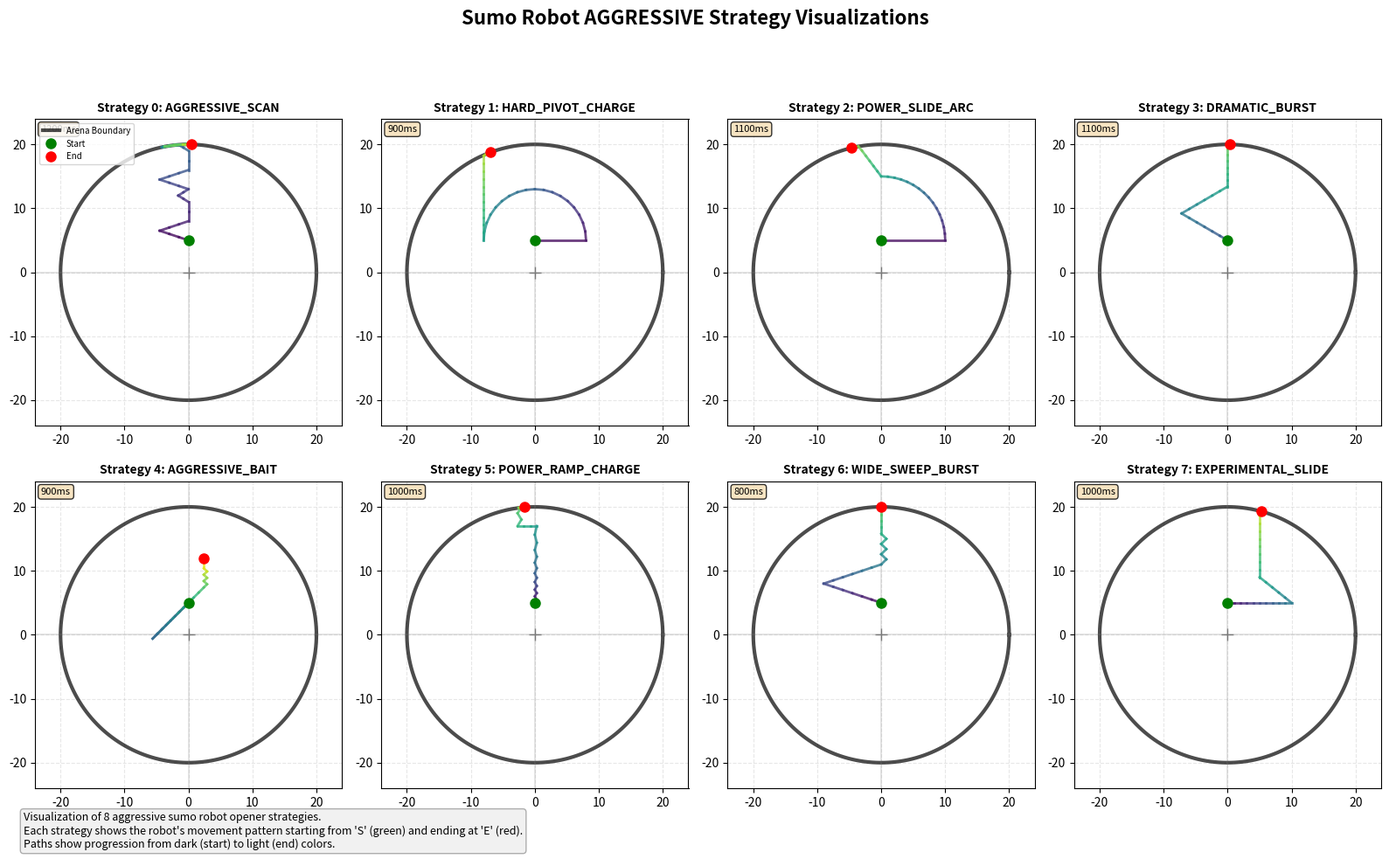

The script that saved this image:
import matplotlib.pyplot as plt
import numpy as np
import math
import argparse
import sys
from typing import List, Tuple

# Configuration
ARENA_RADIUS = 20.0  # Arena radius in coordinate units
START_Y_OFFSET = 5.0  # Starting position offset from center
FIGURE_SIZE = (16, 10)  # Figure size in inches
STRATEGY_NAMES = [
    "AGGRESSIVE_SCAN",
    "HARD_PIVOT_CHARGE", 
    "POWER_SLIDE_ARC",
    "DRAMATIC_BURST",
    "AGGRESSIVE_BAIT",
    "POWER_RAMP_CHARGE",
    "WIDE_SWEEP_BURST",
    "EXPERIMENTAL_SLIDE"
]
STRATEGY_DURATIONS = [
    "1200ms: Oscillation -> Power alignment",
    "900ms: Hard pivot -> Maximum charge -> Alignment",
    "1100ms: Power slide arc -> Straightening -> Alignment",
    "1100ms: Tense hold -> Turns -> Charge -> Alignment",
    "900ms: Reverse bait -> Forward slide -> Straightening -> Alignment",
    "1000ms: Exponential ramp -> Hard correction -> Power charge -> Alignment",
    "800ms: Sweeps -> Weaving burst -> Straight charge",
    "1000ms: Power slide -> Recovery turn -> Maximum charge -> Alignment"
]

def clamp_to_arena(x: float, y: float, max_radius: float = ARENA_RADIUS) -> Tuple[float, float]:
    """Clamp coordinates to stay within circular arena boundary."""
    distance = math.sqrt(x*x + y*y)
    if distance > max_radius:
        scale = max_radius / distance
        return x * scale, y * scale
    return x, y

def create_arena_background(ax, radius: float = ARENA_RADIUS):
    """Create circular arena background on matplotlib axis."""
    # Draw circular boundary
    theta = np.linspace(0, 2 * np.pi, 200)
    x_circle = radius * np.cos(theta)
    y_circle = radius * np.sin(theta)
    ax.plot(x_circle, y_circle, 'k-', linewidth=3, alpha=0.7, label='Arena Boundary')
    
    # Add center marker
    ax.plot(0, 0, 'k+', markersize=10, alpha=0.5)
    
    # Set equal aspect ratio and limits
    ax.set_aspect('equal', 'box')
    ax.set_xlim(-radius * 1.2, radius * 1.2)
    ax.set_ylim(-radius * 1.2, radius * 1.2)
    
    # Add grid
    ax.grid(True, alpha=0.3, linestyle='--')
    ax.axhline(y=0, color='gray', alpha=0.2)
    ax.axvline(x=0, color='gray', alpha=0.2)

def strategy_0_aggressive_scan() -> Tuple[List[float], List[float]]:
    """Strategy 0: AGGRESSIVE_SCAN - Dramatic oscillation scan"""
    x_points, y_points = [0], [START_Y_OFFSET]
    x, y = 0, START_Y_OFFSET
    x, y = clamp_to_arena(x, y)  # Ensure start is within bounds
    
    # Phase 1: Oscillation scan (1000ms) - 5 cycles of 200ms
    for cycle in range(5):
        # Hard left turn (50ms)
        for _ in range(3):
            x -= 1.5
            y += 0.5
            x, y = clamp_to_arena(x, y)
            x_points.append(x)
            y_points.append(y)
        
        # Hard right turn (50ms)
        for _ in range(3):
            x += 1.5
            y += 0.5
            x, y = clamp_to_arena(x, y)
            x_points.append(x)
            y_points.append(y)
        
        # Forward burst (50ms)
        for _ in range(2):
            y += 1.5
            x, y = clamp_to_arena(x, y)
            x_points.append(x)
            y_points.append(y)
        
        # Wide oscillation (50ms)
        for _ in range(2):
            x -= 0.8
            y += 0.5
            x, y = clamp_to_arena(x, y)
            x_points.append(x)
            y_points.append(y)
        for _ in range(2):
            x += 0.8
            y += 0.5
            x, y = clamp_to_arena(x, y)
            x_points.append(x)
            y_points.append(y)
    
    # Phase 2: Power forward alignment (200ms)
    for _ in range(8):
        y += 1
        x, y = clamp_to_arena(x, y)
        x_points.append(x)
        y_points.append(y)
    
    return x_points, y_points

def strategy_1_hard_pivot_charge() -> Tuple[List[float], List[float]]:
    """Strategy 1: HARD_PIVOT_CHARGE - Hard pivot with maximum charge"""
    x_points, y_points = [0], [START_Y_OFFSET]
    x, y = 0, START_Y_OFFSET
    x, y = clamp_to_arena(x, y)  # Ensure start is within bounds
    
    # Phase 1: Hard pivot rotation (500ms) - 180° pivot
    radius = 8
    for angle in range(0, 181, 10):
        rad = math.radians(angle)
        x = radius * math.cos(rad)
        y = START_Y_OFFSET + radius * math.sin(rad)
        x, y = clamp_to_arena(x, y)
        x_points.append(x)
        y_points.append(y)
    
    # Get last point
    x, y = x_points[-1], y_points[-1]
    
    # Phase 2: Maximum power charge (300ms)
    for _ in range(12):
        y += 1.2
        x, y = clamp_to_arena(x, y)
        x_points.append(x)
        y_points.append(y)
    
    # Phase 3: Aggressive alignment (100ms)
    for i in range(4):
        x += 0.3 if i % 2 == 0 else -0.3
        y += 0.5
        x, y = clamp_to_arena(x, y)
        x_points.append(x)
        y_points.append(y)
    
    return x_points, y_points

def strategy_2_power_slide_arc() -> Tuple[List[float], List[float]]:
    """Strategy 2: POWER_SLIDE_ARC - Wide power slide arc"""
    x_points, y_points = [0], [START_Y_OFFSET]
    x, y = 0, START_Y_OFFSET
    x, y = clamp_to_arena(x, y)  # Ensure start is within bounds
    
    # Phase 1: Wide arc with power slide (800ms) - 90° arc
    radius = 10
    for angle in range(0, 91, 6):
        rad = math.radians(angle)
        x = radius * math.cos(rad)
        y = START_Y_OFFSET + radius * math.sin(rad)
        x, y = clamp_to_arena(x, y)
        x_points.append(x)
        y_points.append(y)
    
    # Get last point
    x, y = x_points[-1], y_points[-1]
    
    # Phase 2: Aggressive straightening (250ms)
    for _ in range(10):
        x -= 0.6
        y += 0.8
        x, y = clamp_to_arena(x, y)
        x_points.append(x)
        y_points.append(y)
    
    # Phase 3: Final power alignment (50ms)
    for _ in range(2):
        y += 1
        x, y = clamp_to_arena(x, y)
        x_points.append(x)
        y_points.append(y)
    
    return x_points, y_points

def strategy_3_dramatic_burst() -> Tuple[List[float], List[float]]:
    """Strategy 3: DRAMATIC_BURST - Tense hold with hard turns"""
    x_points, y_points = [0], [START_Y_OFFSET]
    x, y = 0, START_Y_OFFSET
    x, y = clamp_to_arena(x, y)  # Ensure start is within bounds
    
    # Phase 1: Tense hold with vibration (400ms)
    for i in range(8):
        x += 0.5 if i % 2 == 0 else -0.5
        x, y = clamp_to_arena(x, y)
        x_points.append(x)
        y_points.append(y)
    
    # Phase 2: Dramatic left hard turn (200ms)
    for _ in range(6):
        x -= 1.2
        y += 0.7
        x, y = clamp_to_arena(x, y)
        x_points.append(x)
        y_points.append(y)
    
    # Phase 3: Dramatic right hard turn (200ms)
    for _ in range(6):
        x += 1.2
        y += 0.7
        x, y = clamp_to_arena(x, y)
        x_points.append(x)
        y_points.append(y)
    
    # Phase 4: Maximum power charge (400ms)
    for _ in range(12):
        y += 1
        x, y = clamp_to_arena(x, y)
        x_points.append(x)
        y_points.append(y)
    
    # Phase 5: Aggressive alignment (100ms)
    for i in range(3):
        x += 0.4 if i % 2 == 0 else -0.4
        y += 0.7
        x, y = clamp_to_arena(x, y)
        x_points.append(x)
        y_points.append(y)
    
    return x_points, y_points

def strategy_4_aggressive_bait() -> Tuple[List[float], List[float]]:
    """Strategy 4: AGGRESSIVE_BAIT - Reverse power slide bait"""
    x_points, y_points = [0], [START_Y_OFFSET]
    x, y = 0, START_Y_OFFSET
    x, y = clamp_to_arena(x, y)  # Ensure start is within bounds
    
    # Phase 1: Aggressive reverse with hard turn (300ms)
    for _ in range(8):
        x -= 0.7
        y -= 0.7
        x, y = clamp_to_arena(x, y)
        x_points.append(x)
        y_points.append(y)
    
    # Phase 2: Dramatic forward power slide (400ms)
    for _ in range(10):
        x += 0.8
        y += 0.8
        x, y = clamp_to_arena(x, y)
        x_points.append(x)
        y_points.append(y)
    
    # Phase 3: Power straightening with oscillation (150ms)
    for i in range(6):
        x += 0.5 if i % 2 == 0 else -0.5
        y += 0.5
        x, y = clamp_to_arena(x, y)
        x_points.append(x)
        y_points.append(y)
    
    # Phase 4: Final aggressive alignment (50ms)
    for _ in range(2):
        y += 0.8
        x, y = clamp_to_arena(x, y)
        x_points.append(x)
        y_points.append(y)
    
    return x_points, y_points

def strategy_5_power_ramp_charge() -> Tuple[List[float], List[float]]:
    """Strategy 5: POWER_RAMP_CHARGE - Exponential power ramp"""
    x_points, y_points = [0], [START_Y_OFFSET]
    x, y = 0, START_Y_OFFSET
    x, y = clamp_to_arena(x, y)  # Ensure start is within bounds
    
    # Phase 1: Exponential ramp with weaving (500ms)
    for i in range(15):
        speed = 0.5 + (i * i) / 225  # Exponential curve
        x += 0.3 if i % 2 == 0 else -0.3
        y += speed
        x, y = clamp_to_arena(x, y)
        x_points.append(x)
        y_points.append(y)
    
    # Phase 2: Aggressive correction with hard pivot (100ms)
    for _ in range(3):
        x -= 1
        x, y = clamp_to_arena(x, y)
        x_points.append(x)
        y_points.append(y)
    
    # Phase 3: Maximum power charge with weaving (300ms)
    for i in range(8):
        x += 0.6 if i % 2 == 0 else -0.6
        y += 1
        x, y = clamp_to_arena(x, y)
        x_points.append(x)
        y_points.append(y)
    
    # Phase 4: Aggressive alignment (100ms)
    for i in range(3):
        x += 0.4 if i % 2 == 0 else -0.4
        y += 0.7
        x, y = clamp_to_arena(x, y)
        x_points.append(x)
        y_points.append(y)
    
    return x_points, y_points

def strategy_6_wide_sweep_burst() -> Tuple[List[float], List[float]]:
    """Strategy 6: WIDE_SWEEP_BURST - Wide aggressive sweeps"""
    x_points, y_points = [0], [START_Y_OFFSET]
    x, y = 0, START_Y_OFFSET
    x, y = clamp_to_arena(x, y)  # Ensure start is within bounds
    
    # Phase 1: Wide aggressive left sweep (200ms)
    for _ in range(6):
        x -= 1.5
        y += 0.5
        x, y = clamp_to_arena(x, y)
        x_points.append(x)
        y_points.append(y)
    
    # Phase 2: Wide aggressive right sweep (200ms)
    for _ in range(6):
        x += 1.5
        y += 0.5
        x, y = clamp_to_arena(x, y)
        x_points.append(x)
        y_points.append(y)
    
    # Phase 3: Power burst with weaving (200ms)
    for i in range(6):
        x += 0.8 if i % 2 == 0 else -0.8
        y += 0.8
        x, y = clamp_to_arena(x, y)
        x_points.append(x)
        y_points.append(y)
    
    # Phase 4: Maximum straight charge (200ms)
    for _ in range(6):
        y += 1
        x, y = clamp_to_arena(x, y)
        x_points.append(x)
        y_points.append(y)
    
    # Phase 5: Aggressive alignment (200ms)
    for i in range(6):
        x += 0.6 if i % 3 == 0 else -0.3
        y += 0.5
        x, y = clamp_to_arena(x, y)
        x_points.append(x)
        y_points.append(y)
    
    return x_points, y_points

def strategy_7_experimental_slide() -> Tuple[List[float], List[float]]:
    """Strategy 7: EXPERIMENTAL_SLIDE - Experimental power slide"""
    x_points, y_points = [0], [START_Y_OFFSET]
    x, y = 0, START_Y_OFFSET
    x, y = clamp_to_arena(x, y)  # Ensure start is within bounds
    
    # Phase 1: Dramatic power slide with hard turn (400ms)
    for _ in range(10):
        x += 1
        x, y = clamp_to_arena(x, y)
        x_points.append(x)
        y_points.append(y)
    
    # Phase 2: Aggressive recovery with opposite turn (200ms)
    for _ in range(5):
        x -= 1
        y += 0.8
        x, y = clamp_to_arena(x, y)
        x_points.append(x)
        y_points.append(y)
    
    # Phase 3: Maximum power forward charge (300ms)
    for _ in range(8):
        y += 1.2
        x, y = clamp_to_arena(x, y)
        x_points.append(x)
        y_points.append(y)
    
    # Phase 4: Power alignment with aggressive oscillation (100ms)
    for i in range(3):
        x += 0.6 if i % 2 == 0 else -0.6
        y += 0.7
        x, y = clamp_to_arena(x, y)
        x_points.append(x)
        y_points.append(y)
    
    return x_points, y_points

def generate_ascii_visualization(strategy_idx: int, grid_size: int = 50, use_unicode: bool = True) -> str:
    """Generate high-quality ASCII visualization for a strategy."""
    # Get strategy function
    strategy_funcs = [
        strategy_0_aggressive_scan,
        strategy_1_hard_pivot_charge,
        strategy_2_power_slide_arc,
        strategy_3_dramatic_burst,
        strategy_4_aggressive_bait,
        strategy_5_power_ramp_charge,
        strategy_6_wide_sweep_burst,
        strategy_7_experimental_slide
    ]
    
    if strategy_idx < 0 or strategy_idx >= len(strategy_funcs):
        return f"Error: Strategy index {strategy_idx} is out of range (0-7)"
    
    # Get path points
    x_points, y_points = strategy_funcs[strategy_idx]()
    
    # Create ASCII arena
    width, height = grid_size, grid_size
    arena = [[' ' for _ in range(width)] for _ in range(height)]
    
    # Define characters based on Unicode preference
    boundary_char = '█' if use_unicode else '#'
    path_char = '●' if use_unicode else '*'
    interp_char = '·' if use_unicode else '.'
    
    # Draw circular boundary
    center_x, center_y = width // 2, height // 2
    radius = grid_size // 2 - 2
    
    for y in range(height):
        for x in range(width):
            dx = x - center_x
            dy = y - center_y
            distance = math.sqrt(dx*dx + dy*dy)
            if abs(distance - radius) < 0.8:
                arena[y][x] = boundary_char
    
    # Scale coordinates to fit grid
    # Find bounding box of path
    if x_points and y_points:
        min_x, max_x = min(x_points), max(x_points)
        min_y, max_y = min(y_points), max(y_points)
        path_width = max_x - min_x
        path_height = max_y - min_y
        
        # Calculate scaling factor to fit path in 80% of arena
        scale_x = (radius * 0.8) / max(abs(path_width), 0.1) if path_width > 0 else 1
        scale_y = (radius * 0.8) / max(abs(path_height), 0.1) if path_height > 0 else 1
        scale = min(scale_x, scale_y)
    else:
        scale = 1.0
    
    # Draw path with interpolation for continuous line
    for i in range(len(x_points)):
        x, y = x_points[i], y_points[i]
        scaled_x = int(center_x + x * scale)
        scaled_y = int(center_y + y * scale)
        
        # Draw current point
        if 0 <= scaled_x < width and 0 <= scaled_y < height:
            if arena[scaled_y][scaled_x] != boundary_char:
                arena[scaled_y][scaled_x] = path_char
        
        # Interpolate between points for continuous line
        if i > 0:
            prev_x, prev_y = x_points[i-1], y_points[i-1]
            steps = max(int(math.hypot(x-prev_x, y-prev_y) * scale * 2), 1)
            for step in range(1, steps):
                interp_x = prev_x + (x - prev_x) * step / steps
                interp_y = prev_y + (y - prev_y) * step / steps
                ix = int(center_x + interp_x * scale)
                iy = int(center_y + interp_y * scale)
                if 0 <= ix < width and 0 <= iy < height:
                    if arena[iy][ix] != boundary_char:
                        arena[iy][ix] = interp_char
    
    # Mark starting position
    start_x = center_x
    start_y = center_y + int(START_Y_OFFSET * scale)
    if 0 <= start_x < width and 0 <= start_y < height:
        arena[start_y][start_x] = 'S'
    
    # Mark end position
    if x_points and y_points:
        end_x = int(center_x + x_points[-1] * scale)
        end_y = int(center_y + y_points[-1] * scale)
        if 0 <= end_x < width and 0 <= end_y < height:
            if arena[end_y][end_x] != boundary_char:
                arena[end_y][end_x] = 'E'
    
    # Convert to string
    lines = [f"Strategy {strategy_idx}: {STRATEGY_NAMES[strategy_idx]}"]
    lines.append(f"Duration: {STRATEGY_DURATIONS[strategy_idx]}")
    lines.append(f"ASCII Visualization ({grid_size}x{grid_size} arena):")
    if use_unicode:
        lines.append("Legend: '█' = Arena boundary, 'S' = Start, 'E' = End, '●' = Path points, '·' = Interpolated path")
    else:
        lines.append("Legend: '#' = Arena boundary, 'S' = Start, 'E' = End, '*' = Path points, '.' = Interpolated path")
    lines.append("")
    
    for row in arena:
        lines.append(''.join(row))
    
    return '\n'.join(lines)

def generate_ascii_markdown(output_file: str = "STRATEGY_ASCII_VISUALIZATIONS.md"):
    """Generate markdown file with ASCII visualizations of all strategies."""
    markdown_lines = [
        "# Sumo Robot AGGRESSIVE Strategy ASCII Visualizations",
        "",
        "## Arena Setup",
        f"Each visualization shows a 50x50 character circular arena with the robot starting from the center, offset downward by {START_Y_OFFSET} units.",
        "The arena boundary is represented by '█' characters.",
        "",
        "Legend:",
        "- '█' = Arena boundary",
        "- 'S' = Starting position",
        "- 'E' = Ending position", 
        "- '●' = Primary path points",
        "- '·' = Interpolated path (shows continuous movement)",
        "",
        "## Strategy Details",
        ""
    ]
    
    # Add each strategy visualization
    for i in range(8):
        markdown_lines.append(f"## Strategy {i}: {STRATEGY_NAMES[i]}")
        markdown_lines.append(f"**Duration**: {STRATEGY_DURATIONS[i]}")
        markdown_lines.append("")
        markdown_lines.append("```")
        
        ascii_art = generate_ascii_visualization(i, 50, use_unicode=True)
        # Extract just the ASCII art part (skip header lines)
        ascii_lines = ascii_art.split('\n')
        # Skip first 5 lines (header) and take the rest
        art_lines = ascii_lines[5:] if len(ascii_lines) > 5 else ascii_lines
        markdown_lines.extend(art_lines)
        
        markdown_lines.append("```")
        markdown_lines.append("")
        
        # Add strategy description
        descriptions = [
            "**AGGRESSIVE_SCAN**: Dramatic zigzag oscillation with hard turns and forward bursts.",
            "**HARD_PIVOT_CHARGE**: 180° pivot rotation followed by maximum power charge.",
            "**POWER_SLIDE_ARC**: Wide curved arc with aggressive straightening maneuver.",
            "**DRAMATIC_BURST**: Tense vibration hold leading to hard turns and maximum charge.",
            "**AGGRESSIVE_BAIT**: Reverse power slide bait followed by forward recovery.",
            "**POWER_RAMP_CHARGE**: Exponential acceleration ramp with weaving pattern.",
            "**WIDE_SWEEP_BURST**: Wide left/right sweeps transitioning to weaving burst.",
            "**EXPERIMENTAL_SLIDE**: Power slide with recovery turn and maximum forward charge."
        ]
        markdown_lines.append(descriptions[i])
        markdown_lines.append("")
    
    # Add footer
    markdown_lines.append("---")
    markdown_lines.append("*Generated by strategy_visualizer.py*")
    
    # Write to file
    content = '\n'.join(markdown_lines)
    with open(output_file, 'w', encoding='utf-8') as f:
        f.write(content)
    
    print(f"Generated ASCII markdown file: {output_file}")
    return output_file

def create_ascii_fallback(strategy_idx: int) -> str:
    """Generate ASCII visualization as fallback when matplotlib is not available."""
    return generate_ascii_visualization(strategy_idx, 50, use_unicode=False)

def visualize_strategies_matplotlib(output_file: str = None, show_plot: bool = True):
    """Create matplotlib visualization of all 8 strategies."""
    # Create figure with 2x4 grid
    fig, axes = plt.subplots(2, 4, figsize=FIGURE_SIZE)
    fig.suptitle('Sumo Robot AGGRESSIVE Strategy Visualizations', fontsize=16, fontweight='bold')
    
    # Get all strategy functions
    strategy_funcs = [
        strategy_0_aggressive_scan,
        strategy_1_hard_pivot_charge,
        strategy_2_power_slide_arc,
        strategy_3_dramatic_burst,
        strategy_4_aggressive_bait,
        strategy_5_power_ramp_charge,
        strategy_6_wide_sweep_burst,
        strategy_7_experimental_slide
    ]
    
    for idx, (ax, strategy_func, name, duration) in enumerate(zip(
        axes.flat, strategy_funcs, STRATEGY_NAMES, STRATEGY_DURATIONS
    )):
        # Create arena background
        create_arena_background(ax)
        
        # Get strategy path
        x_points, y_points = strategy_func()
        
        # Plot strategy path with color gradient based on progress
        colors = plt.cm.viridis(np.linspace(0, 1, len(x_points)))
        for i in range(1, len(x_points)):
            ax.plot(x_points[i-1:i+1], y_points[i-1:i+1], 
                   color=colors[i], linewidth=2, alpha=0.8)
        
        # Mark start and end points
        ax.plot(x_points[0], y_points[0], 'go', markersize=8, label='Start', zorder=5)
        ax.plot(x_points[-1], y_points[-1], 'ro', markersize=8, label='End', zorder=5)
        
        # Add title and labels
        ax.set_title(f"Strategy {idx}: {name}", fontsize=10, fontweight='bold')
        ax.text(0.02, 0.98, duration.split(':')[0], 
                transform=ax.transAxes, fontsize=8, 
                verticalalignment='top', bbox=dict(boxstyle='round', facecolor='wheat', alpha=0.8))
        
        # Add legend only to first subplot
        if idx == 0:
            ax.legend(loc='upper left', fontsize=7)
    
    # Adjust layout
    plt.tight_layout(rect=[0, 0.03, 1, 0.95])
    
    # Add overall description
    fig.text(0.02, 0.02, 
             "Visualization of 8 aggressive sumo robot opener strategies.\n"
             "Each strategy shows the robot's movement pattern starting from 'S' (green) and ending at 'E' (red).\n"
             "Paths show progression from dark (start) to light (end) colors.",
             fontsize=9, style='italic', 
             bbox=dict(boxstyle='round', facecolor='lightgray', alpha=0.3))
    
    # Save or show
    if output_file:
        plt.savefig(output_file, dpi=300, bbox_inches='tight')
        print(f"Saved visualization to {output_file}")
    
    if show_plot:
        plt.show()
    else:
        plt.close()

def visualize_single_strategy_matplotlib(strategy_idx: int, output_file: str = None, show_plot: bool = True):
    """Create detailed visualization of a single strategy."""
    if strategy_idx < 0 or strategy_idx >= len(STRATEGY_NAMES):
        print(f"Error: Strategy index must be between 0 and {len(STRATEGY_NAMES)-1}")
        return
    
    # Get strategy function
    strategy_funcs = [
        strategy_0_aggressive_scan,
        strategy_1_hard_pivot_charge,
        strategy_2_power_slide_arc,
        strategy_3_dramatic_burst,
        strategy_4_aggressive_bait,
        strategy_5_power_ramp_charge,
        strategy_6_wide_sweep_burst,
        strategy_7_experimental_slide
    ]
    
    strategy_func = strategy_funcs[strategy_idx]
    
    # Create figure
    fig, (ax1, ax2) = plt.subplots(1, 2, figsize=(14, 6))
    fig.suptitle(f'Strategy {strategy_idx}: {STRATEGY_NAMES[strategy_idx]}', 
                 fontsize=14, fontweight='bold')
    
    # Plot 1: Strategy path in arena
    create_arena_background(ax1)
    x_points, y_points = strategy_func()
    
    # Plot with color gradient
    colors = plt.cm.plasma(np.linspace(0, 1, len(x_points)))
    for i in range(1, len(x_points)):
        ax1.plot(x_points[i-1:i+1], y_points[i-1:i+1], 
                color=colors[i], linewidth=3, alpha=0.8)
    
    # Mark points
    ax1.plot(x_points[0], y_points[0], 'go', markersize=10, label='Start', zorder=5)
    ax1.plot(x_points[-1], y_points[-1], 'ro', markersize=10, label='End', zorder=5)
    
    # Add arrows to show direction
    arrow_indices = np.linspace(0, len(x_points)-2, 5, dtype=int)
    for idx in arrow_indices:
        if idx + 1 < len(x_points):
            dx = x_points[idx+1] - x_points[idx]
            dy = y_points[idx+1] - y_points[idx]
            ax1.arrow(x_points[idx], y_points[idx], dx*0.8, dy*0.8,
                     head_width=0.5, head_length=0.5, fc='blue', ec='blue', alpha=0.5)
    
    ax1.set_title(f'Movement Pattern', fontsize=12)
    ax1.legend()
    
    # Plot 2: Speed profile (distance between points)
    distances = []
    for i in range(1, len(x_points)):
        dist = math.sqrt((x_points[i] - x_points[i-1])**2 + (y_points[i] - y_points[i-1])**2)
        distances.append(dist)
    
    ax2.plot(range(len(distances)), distances, 'b-', linewidth=2)
    ax2.fill_between(range(len(distances)), distances, alpha=0.3)
    ax2.set_xlabel('Step Number')
    ax2.set_ylabel('Step Distance (speed indicator)')
    ax2.set_title('Speed Profile (Relative Movement per Step)', fontsize=12)
    ax2.grid(True, alpha=0.3)
    
    # Add statistics
    stats_text = f"Total Path Length: {sum(distances):.1f} units\n"
    stats_text += f"Number of Steps: {len(x_points)}\n"
    stats_text += f"Duration: {STRATEGY_DURATIONS[strategy_idx]}\n"
    stats_text += f"Final Position: ({x_points[-1]:.1f}, {y_points[-1]:.1f})"
    
    ax2.text(0.02, 0.98, stats_text, 
             transform=ax2.transAxes, fontsize=10,
             verticalalignment='top', 
             bbox=dict(boxstyle='round', facecolor='lightblue', alpha=0.5))
    
    plt.tight_layout(rect=[0, 0.03, 1, 0.95])
    
    # Save or show
    if output_file:
        plt.savefig(output_file, dpi=300, bbox_inches='tight')
        print(f"Saved single strategy visualization to {output_file}")
    
    if show_plot:
        plt.show()
    else:
        plt.close()

def main():
    """Main function with command-line argument parsing."""
    parser = argparse.ArgumentParser(
        description='Visualize sumo robot aggressive strategies',
        formatter_class=argparse.RawDescriptionHelpFormatter,
        epilog="""
Examples:
  python strategy_visualizer.py                    # Show all strategies
  python strategy_visualizer.py --single 0         # Show only strategy 0
  python strategy_visualizer.py --output strategies.png  # Save to file
  python strategy_visualizer.py --ascii 3          # ASCII output for strategy 3
  python strategy_visualizer.py --markdown         # Generate ASCII markdown file
  python strategy_visualizer.py --no-show          # Don't display, just save
        """
    )
    
    parser.add_argument('--single', type=int, choices=range(8), 
                       help='Visualize single strategy (0-7)')
    parser.add_argument('--output', type=str, 
                       help='Output file path for saving visualization')
    parser.add_argument('--no-show', action='store_true',
                       help='Do not display plot, only save if --output specified')
    parser.add_argument('--ascii', type=int, choices=range(8),
                       help='Generate ASCII output for specific strategy (0-7)')
    parser.add_argument('--markdown', action='store_true',
                       help='Generate markdown file with ASCII visualizations')
    parser.add_argument('--grid-size', type=int, default=50,
                       help='Grid size for ASCII visualizations (default: 50)')
    
    args = parser.parse_args()
    
    # Handle ASCII markdown generation
    if args.markdown:
        output_file = args.output or "STRATEGY_ASCII_VISUALIZATIONS.md"
        generate_ascii_markdown(output_file)
        return
    
    # Handle ASCII fallback mode
    if args.ascii is not None:
        print(generate_ascii_visualization(args.ascii, args.grid_size, use_unicode=False))
        return
    
    # Check matplotlib availability
    try:
        import matplotlib
    except ImportError:
        print("Matplotlib not available. Using ASCII fallback for all strategies.")
        print("=" * 60)
        for i in range(8):
            print(generate_ascii_visualization(i, args.grid_size, use_unicode=False))
            print("=" * 60)
        return
    
    # Determine visualization mode
    show_plot = not args.no_show
    
    if args.single is not None:
        # Single strategy visualization
        output_file = args.output or f"strategy_{args.single}.png"
        visualize_single_strategy_matplotlib(args.single, output_file, show_plot)
    else:
        # All strategies visualization
        output_file = args.output or "all_strategies.png"
        visualize_strategies_matplotlib(output_file, show_plot)

if __name__ == "__main__":
    main()
